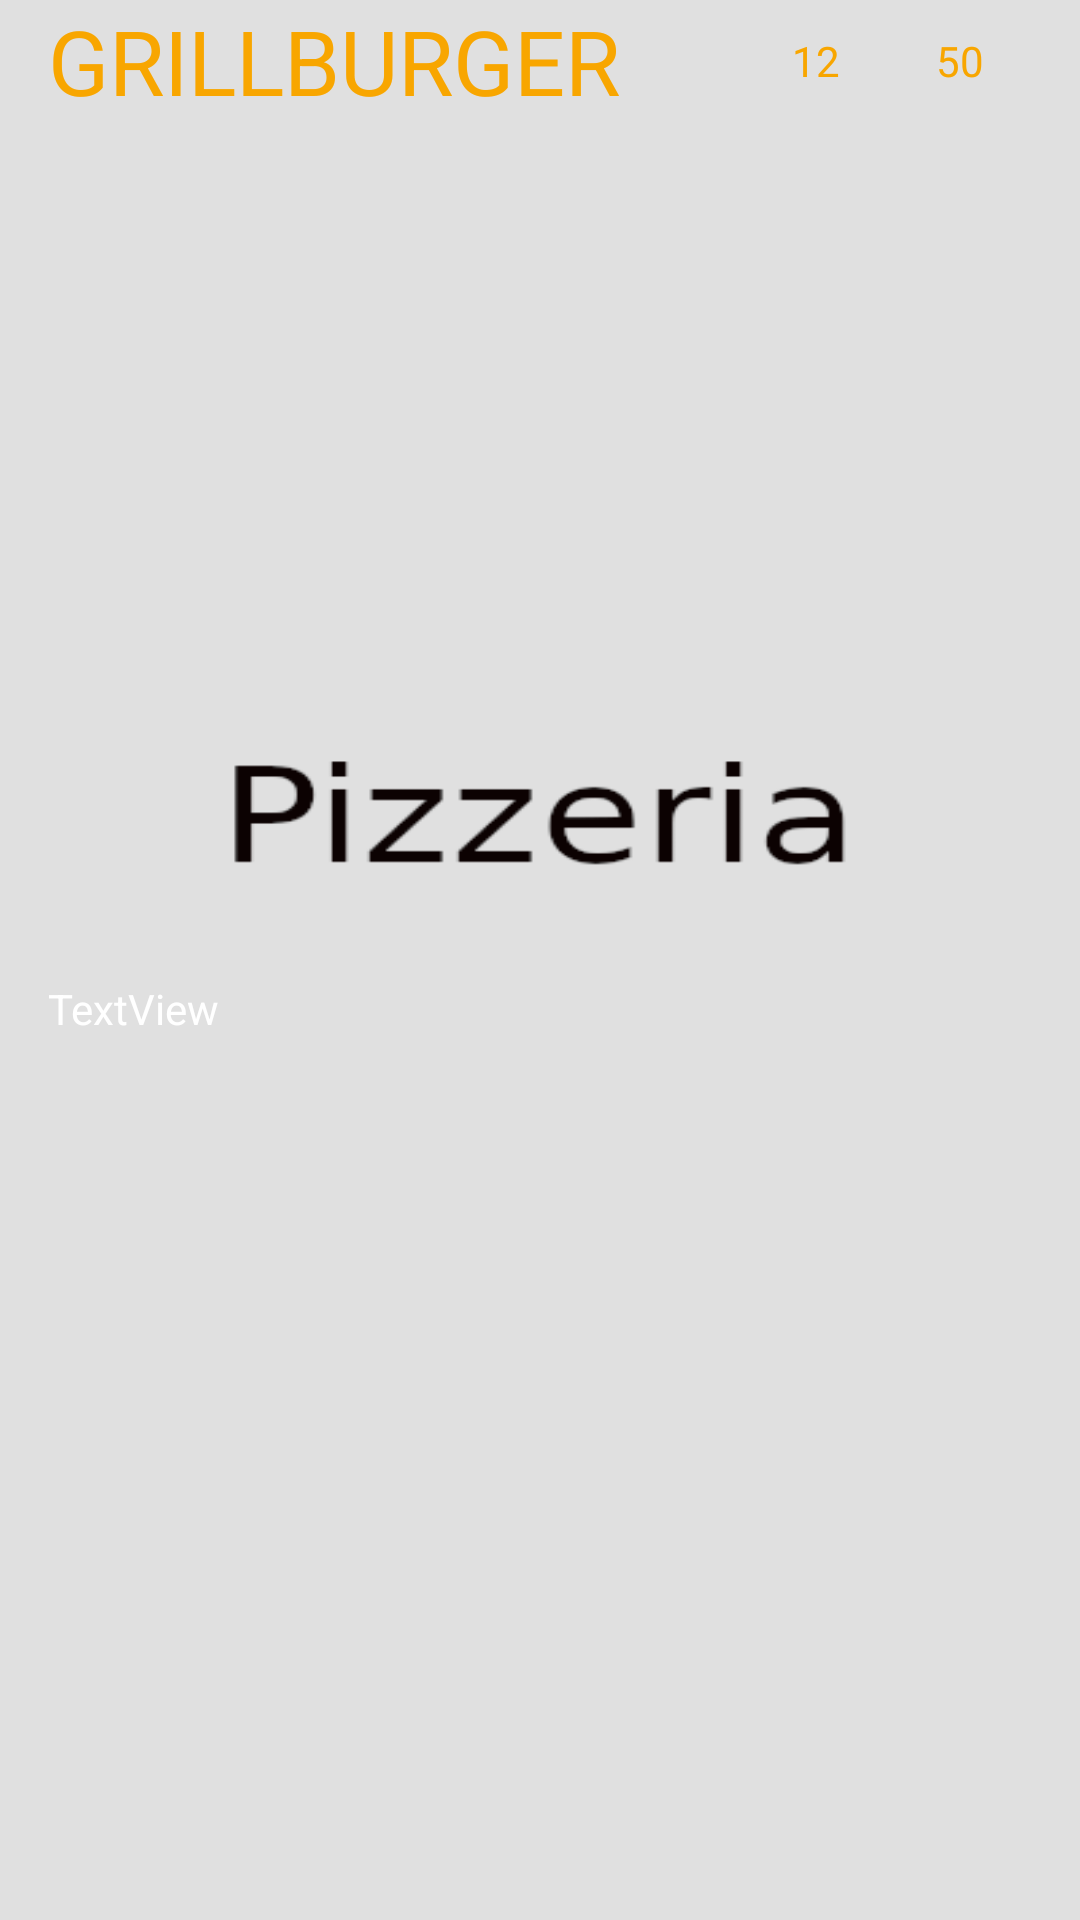

Write the Android layout XML for this screen, with the resource values it uses.
<!-- AndroidManifest.xml: application theme SplashScreenStyle -->
<!-- res/layout/burger_item.xml -->
<?xml version="1.0" encoding="utf-8"?>
<androidx.constraintlayout.widget.ConstraintLayout xmlns:android="http://schemas.android.com/apk/res/android"
    xmlns:app="http://schemas.android.com/apk/res-auto"
    xmlns:tools="http://schemas.android.com/tools"
    android:id="@+id/clBurgerItem"
    android:layout_width="match_parent"
    android:layout_height="wrap_content"
    android:background="@android:color/transparent"
    android:foreground="@drawable/red_ripple">

    <TextView
        android:id="@+id/tvBurgerName"
        android:layout_width="0dp"
        android:layout_height="wrap_content"
        android:layout_marginStart="16dp"
        android:layout_marginEnd="8dp"
        android:text="GRILLBURGER"
        android:textColor="@color/gold"
        android:textSize="30sp"
        app:layout_constraintEnd_toStartOf="@+id/tvBurgerSoloPrice"
        app:layout_constraintStart_toStartOf="parent"
        app:layout_constraintTop_toTopOf="parent" />

    <TextView
        android:id="@+id/tvBurgerIngredients"
        android:layout_width="0dp"
        android:layout_height="wrap_content"
        android:layout_marginEnd="8dp"
        android:layout_marginBottom="8dp"
        android:text="TextView"
        android:textColor="@color/white"
        app:layout_constraintBottom_toBottomOf="parent"
        app:layout_constraintEnd_toEndOf="parent"
        app:layout_constraintStart_toStartOf="@+id/tvBurgerName"
        app:layout_constraintTop_toBottomOf="@+id/tvBurgerName" />

    <TextView
        android:id="@+id/tvBurgerSetPrice"
        android:layout_width="wrap_content"
        android:layout_height="wrap_content"
        android:layout_marginEnd="32dp"
        android:text="50"
        android:textColor="@color/gold"
        app:layout_constraintBottom_toBottomOf="@+id/tvBurgerName"
        app:layout_constraintEnd_toEndOf="parent"
        app:layout_constraintTop_toTopOf="@+id/tvBurgerName" />

    <TextView
        android:id="@+id/tvBurgerSoloPrice"
        android:layout_width="wrap_content"
        android:layout_height="wrap_content"
        android:layout_marginEnd="32dp"
        android:text="12"
        android:textColor="@color/gold"
        app:layout_constraintBottom_toBottomOf="@+id/tvBurgerName"
        app:layout_constraintEnd_toStartOf="@+id/tvBurgerSetPrice"
        app:layout_constraintTop_toTopOf="@+id/tvBurgerName" />
</androidx.constraintlayout.widget.ConstraintLayout>
<!-- resources referenced by this layout -->
<resources>
  <color name="gold">#f8a600</color>
  <color name="white">#FFFFFFFF</color>
  <!-- drawable red_ripple (drawable) -->
  <?xml version="1.0" encoding="utf-8"?>
  <ripple xmlns:android="http://schemas.android.com/apk/res/android"
      android:color="@color/red" />
  <style name="SplashScreenStyle" parent="Theme.MaterialComponents.DayNight.NoActionBar">
          <item name="android:windowBackground">@drawable/splash</item>
          <item name="android:windowTranslucentStatus">true</item>
          <item name="android:windowTranslucentNavigation">true</item>
      </style>
  <color name="red">#be1522</color>
  <!-- drawable splash: png bitmap (drawable, 6913 bytes) -->
</resources>
